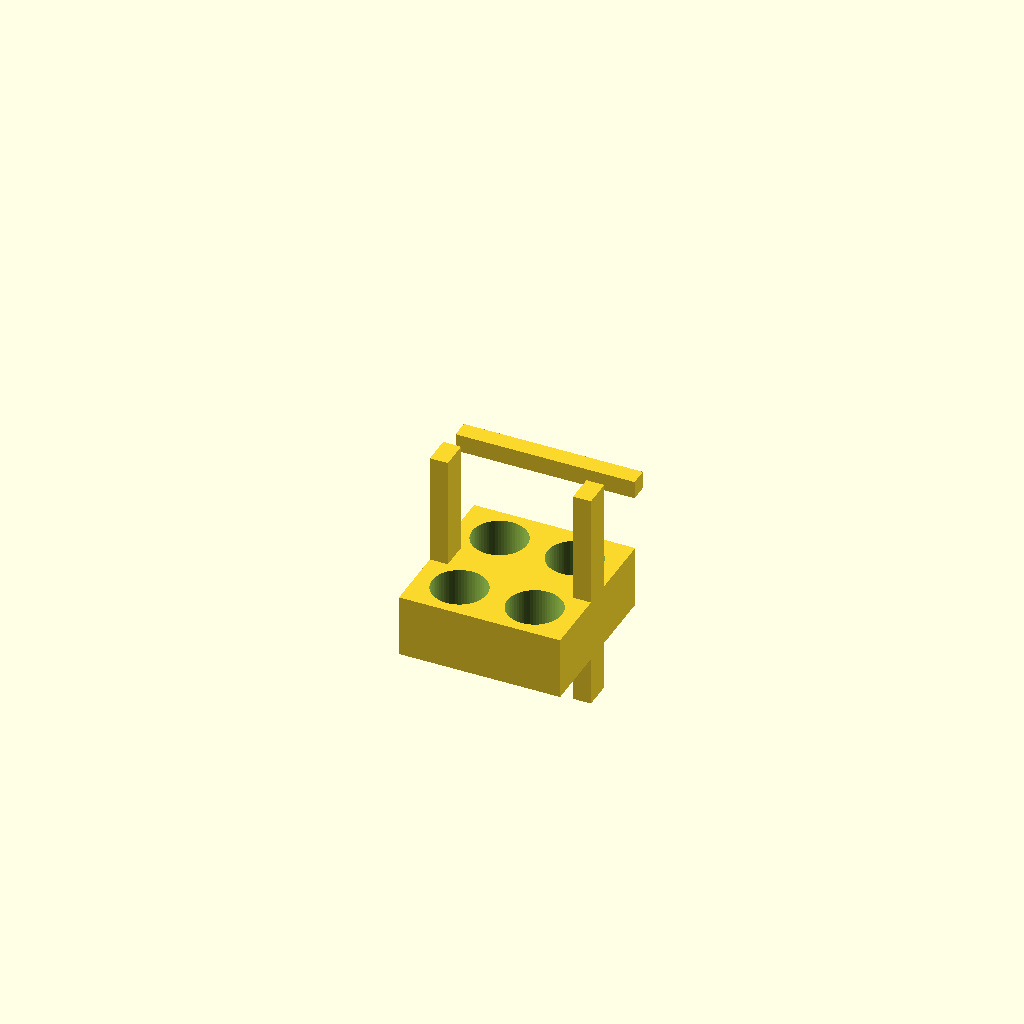
Cell 1: rendered with the file's own defaults.
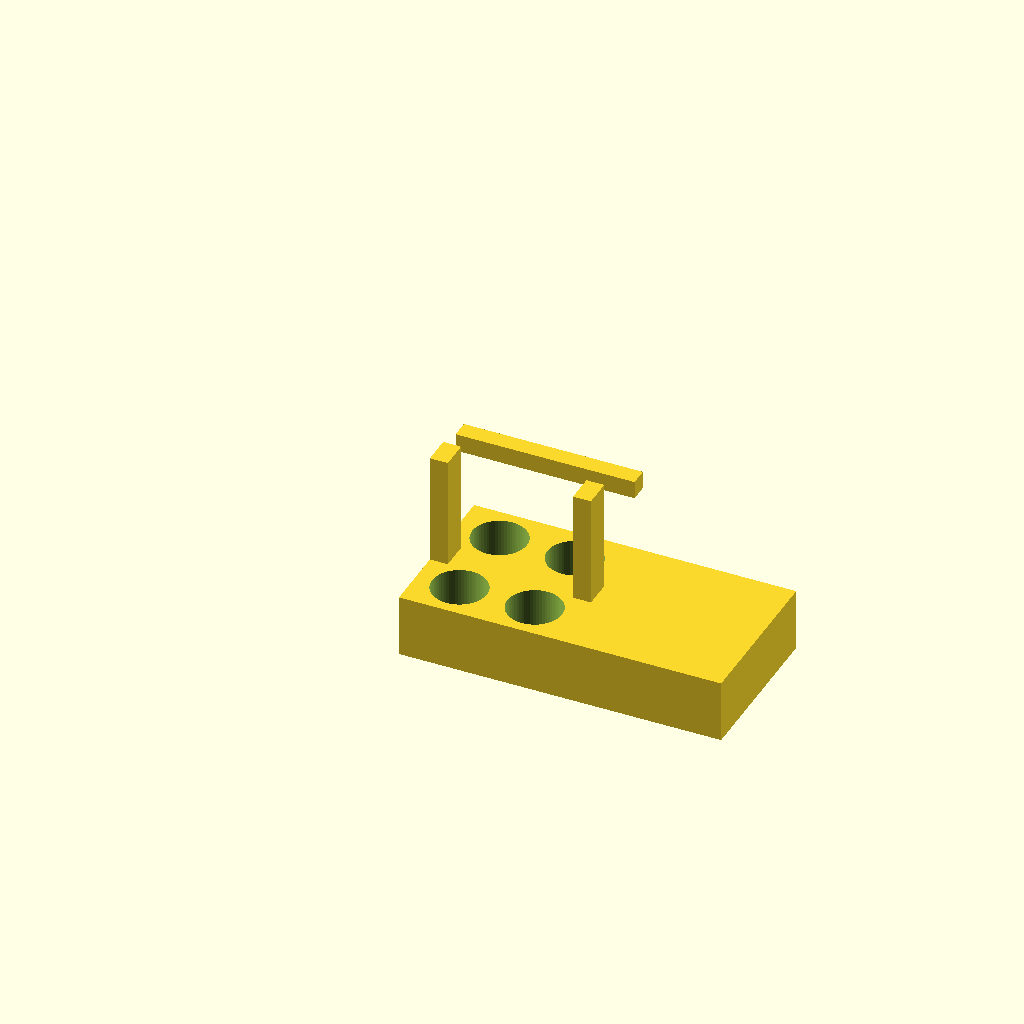
Cell 2: the same model with base_width_x = 180.
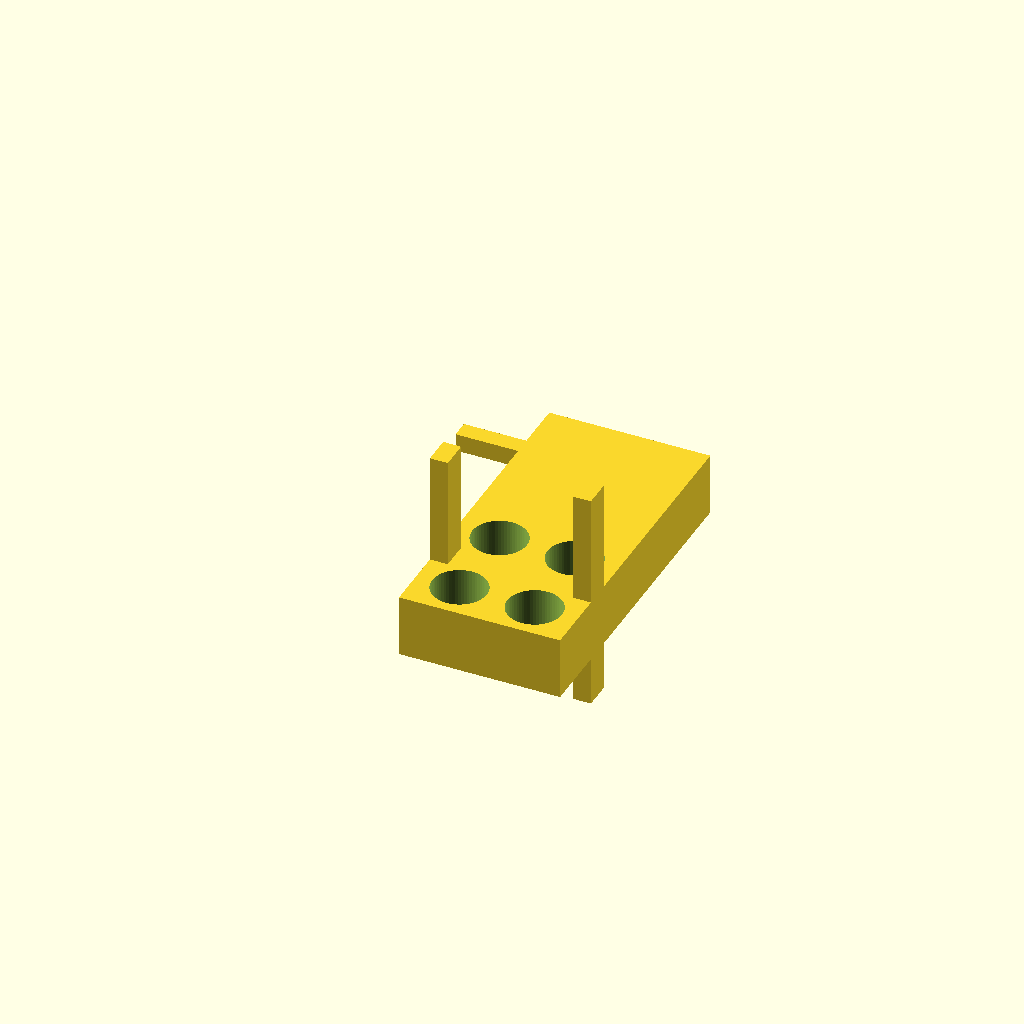
Cell 3 — base_depth_y set to 180, the other parameters unchanged.
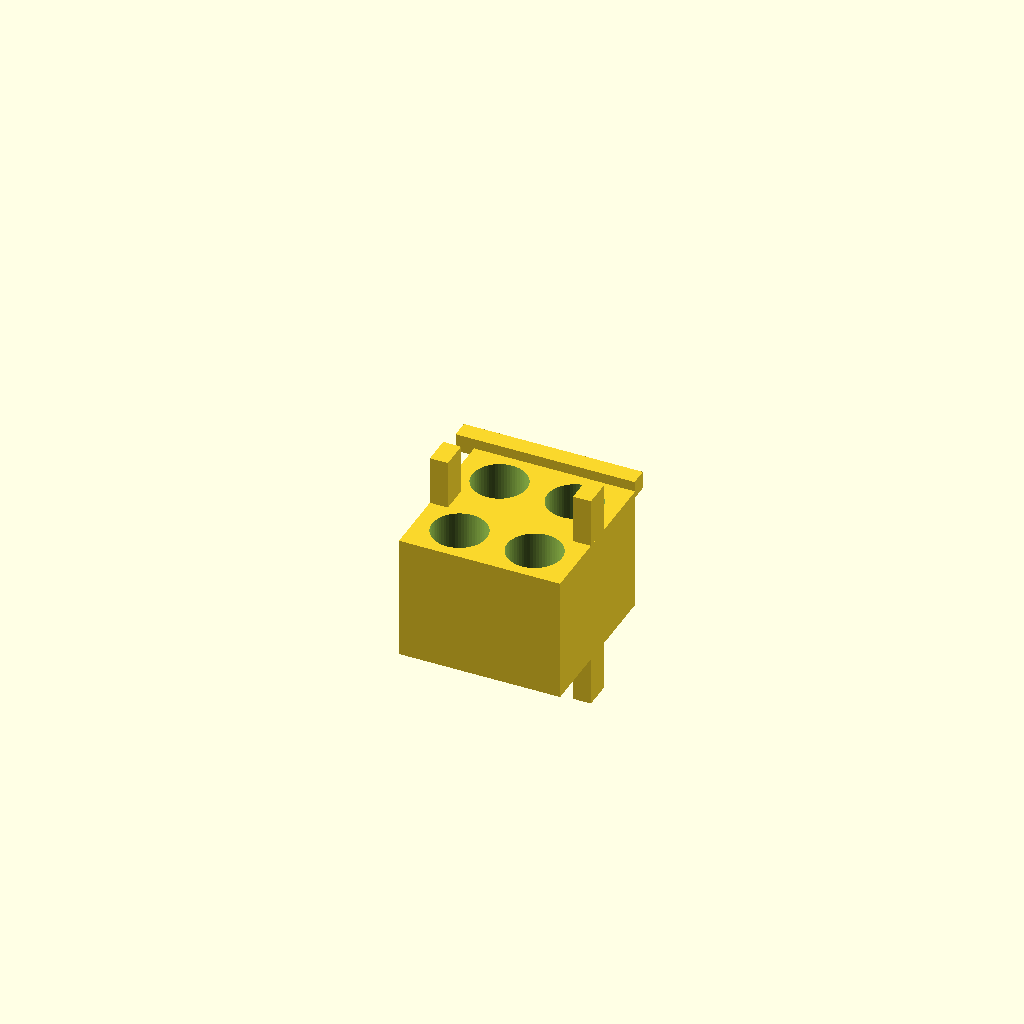
Cell 4: base_height_z = 70 (everything else at default).
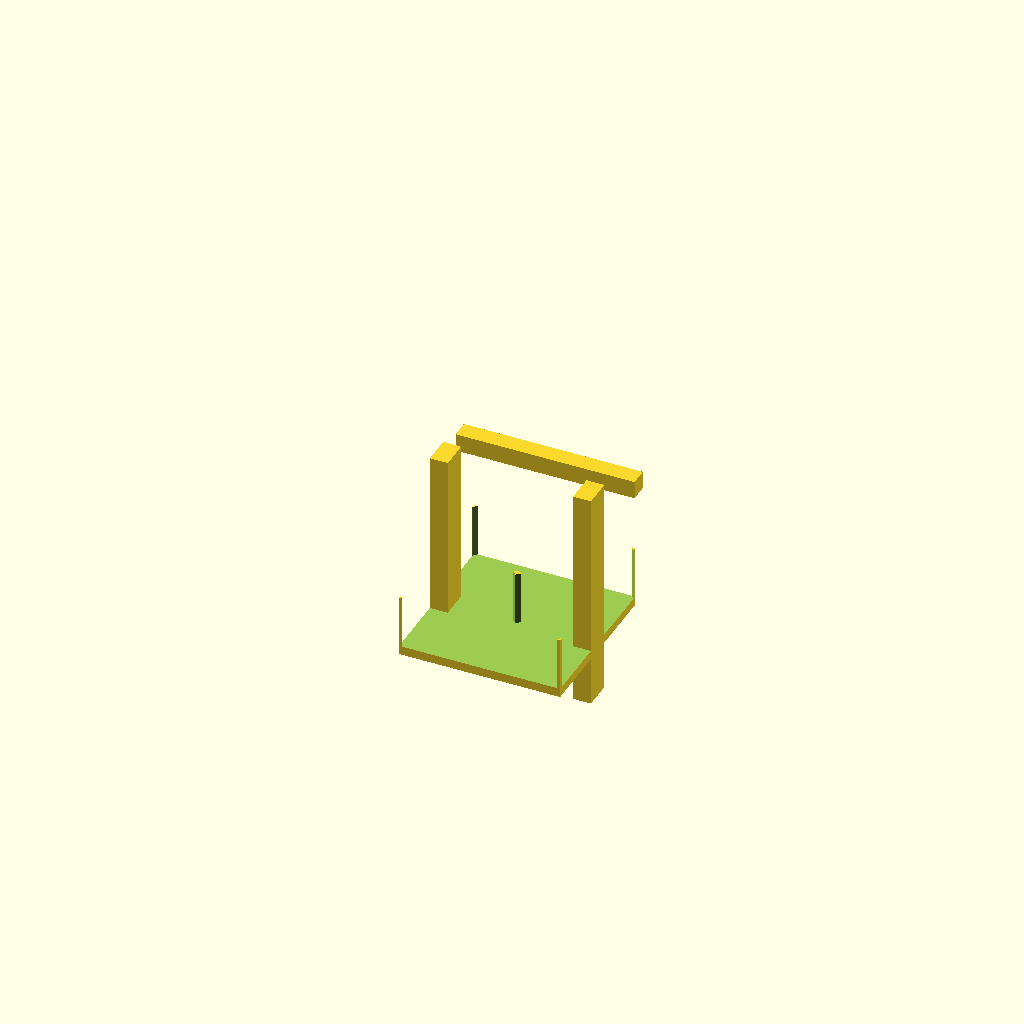
Cell 5: the same model with seat_diameter = 61.
All cells are drawn from one camera (rotation 55°, 0°, 25°, orthographic, colour scheme Cornfield), so only the parameter changes between them.
Source of the model, bench/heldout/harness/bench/results/r4-gemma26b-std/code/tiiny_google_gemma-4-26B-A4B-it/conical_50ml_carrier_s1_a2.scad:
// --- Parameters ---

// Part 1: Base Block Dimensions
base_width_x = 90;          // X dimension of base
base_depth_y = 90;          // Y dimension of base
base_height_z = 35;         // Z dimension of base

// Tube Seat Dimensions
seat_diameter = 30.5;       // Diameter of the conical tube seats
seat_depth = 30;            // Depth of the seats
seat_floor = 5;             // Remaining thickness at the bottom of seats
seat_x_pos = [-21, 21];     // X coordinates of the seats
seat_y_pos = [-24, 24];     // Y coordinates of the seats

// Post Dimensions
post_thickness_x = 10;      // Thickness of the posts along X
post_width_y = 16;          // Width of the posts along Y
post_top_z = 160;           // The top of the posts is at Z = 160
post_hole_z = 150;          // The center of the square hole is at Z = 150

// Hole Dimensions
hole_size = 10.4;           // Square hole size (X and Z)

// Part 2: Handle Dimensions
handle_width_x = 10;        // Width of the handle bar
handle_depth_y = 10;        // Depth of the handle bar
handle_length_z = 100;      // Length of the handle bar
handle_y_min = 55;          // Bottom Y position of the handle
handle_y_max = 65;          // Top Y position of the handle

// Rendering Quality
fn_val = 64;

// --- Part 1: Base and Posts ---

module part_1() {
    // The Base Block
    // Requirement: 90x90x35, rests on XY plane at z=0, centered on X and Y.
    // This means Z goes from 0 to 35.
    difference() {
        // Main block
        cube([base_width_x, base_depth_y, base_height_z], center = false);
        
        // The four blind seats
        // Seats are centered at X = +/- 21, Y = +/- 24.
        // They are 30mm deep. Since base is 35mm tall, they leave 5mm floor.
        // Top of base is at Z=35. Hole goes from Z=35 down to Z=5.
        for (i = [0:1]) {
            for (j = [0:1]) {
                // Translate to seat center. 
                // Since cube is not centered (0,0,0) but (45,45,0), 
                // we offset the seat centers by 45.
                translate([seat_x_pos[i] + 45, seat_y_pos[j] + 45, base_height_z - seat_depth + 0.01])
                    cylinder(h = seat_depth + 0.02, d = seat_diameter, center = false, $fn = fn_val);
            }
        }
    }

    // The Two Posts
    // Requirement: 10mm thick (X) and 16mm wide (Y).
    // Stand on the base at its two X ends, flush with end faces, centered on Y=0.
    // Base X ends are at 0 and 90.
    // Post 1 (Left): X from 0 to 10. Center X = 5.
    // Post 2 (Right): X from 80 to 90. Center X = 85.
    // Post Y: Centered on Y=0 means Y from -8 to 8.
    // Post Z: Rises to 160. Since it stands on the base, Z goes from 35 to 160.
    
    for (i = [0:1]) {
        // Calculate X center to be flush with ends (0 and 90)
        // If i=0, center is 5. If i=1, center is 85.
        x_center = (i == 0) ? 5 : 85;
        
        // Post is centered on Y=0. In our non-centered base, Y=0 is at coordinate 45.
        y_center = 45; 
        
        // Post height is 160 - 35 = 125.
        // Post Z goes from 35 to 160.
        translate([x_center, y_center, 35]) {
            difference() {
                // Post body
                cube([post_thickness_x, post_width_y, post_top_z - 35], center = true);
                
                // Square hole through the post along X
                // Hole is 10.4 x 10.4, centered at Z=150.
                // Since the post is translated to Z=35, the hole's local Z is 150 - 35 = 115.
                // We extend the hole in X to ensure it cuts through the post.
                translate([0, 0, 150 - 35])
                    cube([post_thickness_x + 2, hole_size, hole_size], center = true);
            }
        }
    }
}

// --- Part 2: Handle ---

module part_2() {
    // Requirement: Square bar 10x10, 100mm long, lying on the bed along X.
    // Centered on X=0. Spans Y=55 to 65.
    // "Lying on the bed" means Z goes from 0 to 10.
    // Centered on X=0 means X goes from -50 to 50.
    // Spans Y=55 to 65 means Y center is 60.
    
    translate([0, 60, 5])
        cube([100, 10, 10], center = true);
}

// --- Final Assembly (for visualization) ---

// Print Part 1
part_1();

// Print Part 2 (offset for visibility)
translate([0, 120, 0]) part_2();
Customizer parameters (derived from the source; name, type, default, range or options):
base_width_x: number, default 90
base_depth_y: number, default 90
base_height_z: number, default 35
seat_diameter: number, default 30.5
seat_depth: number, default 30
seat_floor: number, default 5
seat_x_pos: vector, default [-21, 21]
seat_y_pos: vector, default [-24, 24]
post_thickness_x: number, default 10
post_width_y: number, default 16
post_top_z: number, default 160
post_hole_z: number, default 150
hole_size: number, default 10.4
handle_width_x: number, default 10
handle_depth_y: number, default 10
handle_length_z: number, default 100
handle_y_min: number, default 55
handle_y_max: number, default 65
fn_val: number, default 64
